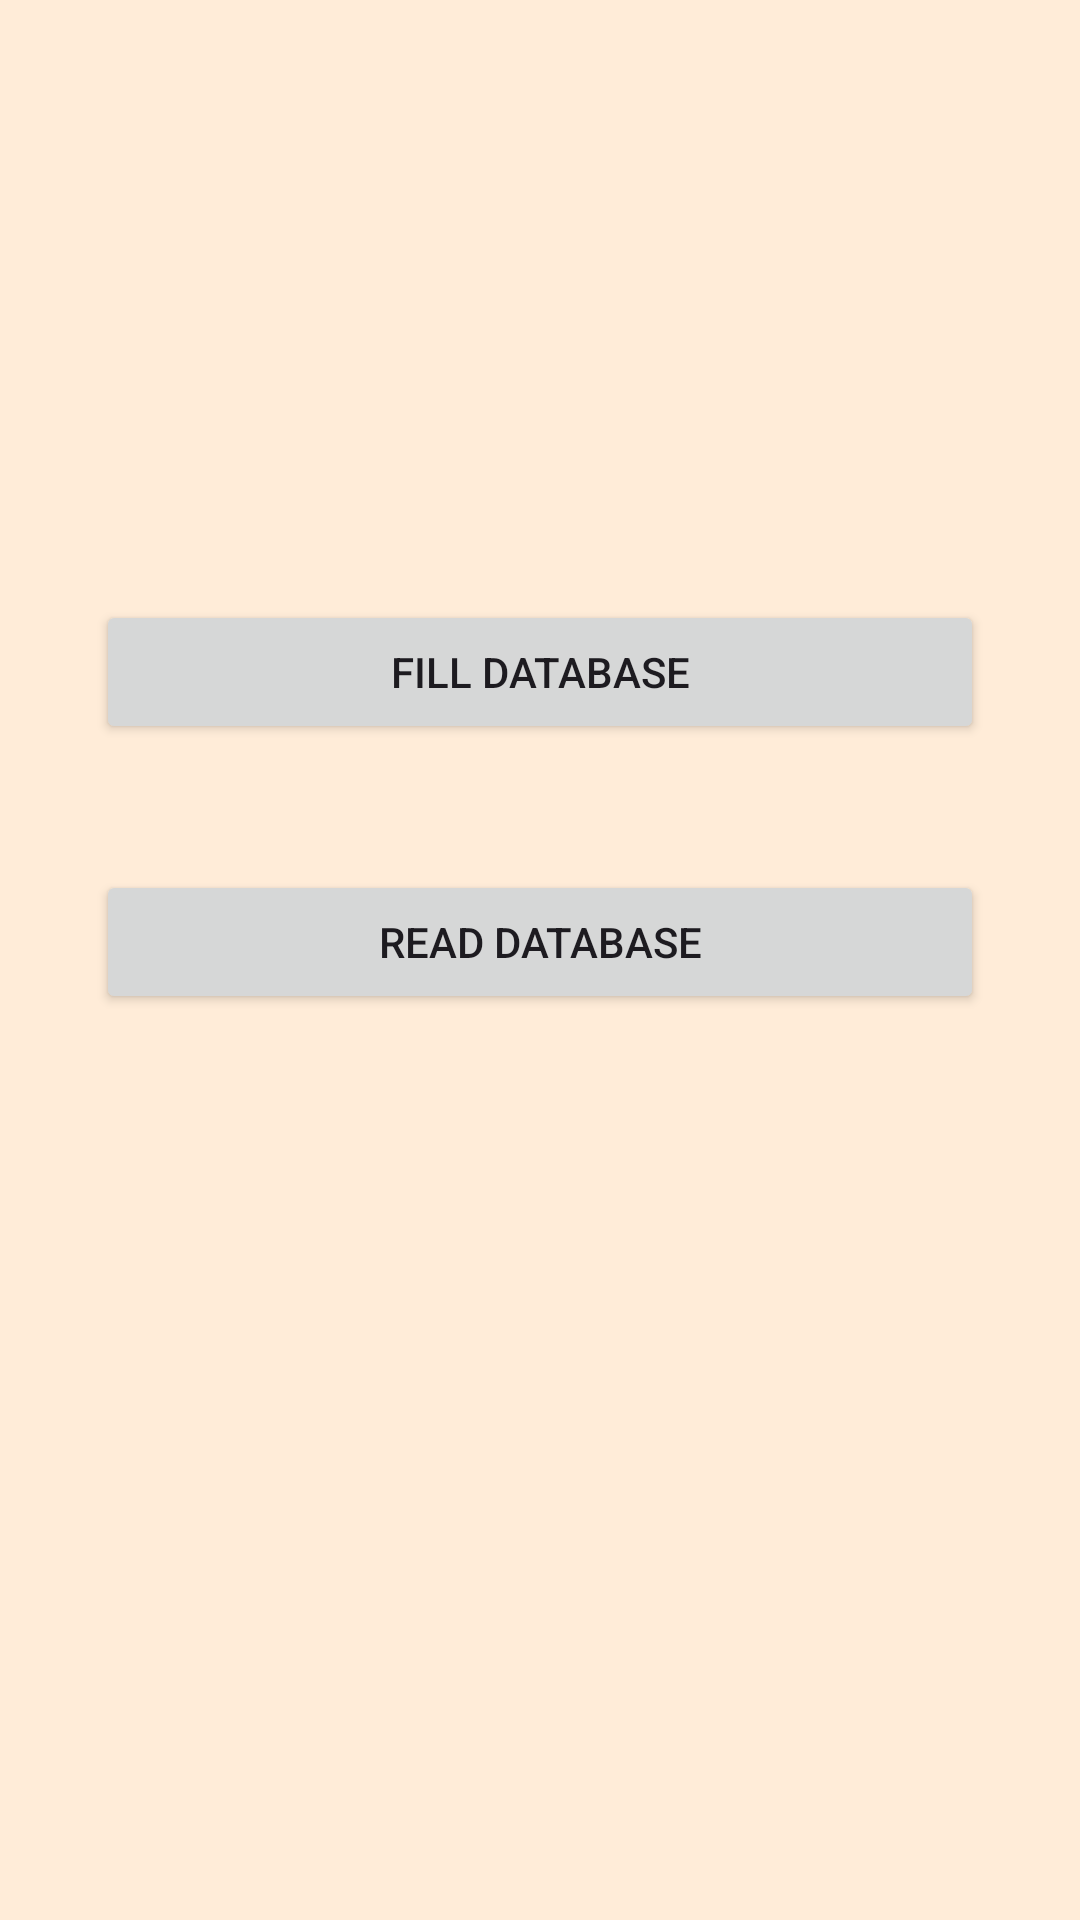

Produce the Android XML layout that renders to this screen, including the resource entries it uses.
<!-- AndroidManifest.xml: application theme Theme.CanvasPre -->
<!-- res/layout/fragment_home.xml -->
<?xml version="1.0" encoding="utf-8"?>
<androidx.constraintlayout.widget.ConstraintLayout xmlns:android="http://schemas.android.com/apk/res/android"
    xmlns:app="http://schemas.android.com/apk/res-auto"
    xmlns:tools="http://schemas.android.com/tools"
    android:layout_width="match_parent"
    android:layout_height="match_parent"
    android:background="#ffecd8"
    tools:context=".fragments.HomeFragment">


    <Button
        android:id="@+id/btnFillRooms"
        android:layout_width="match_parent"
        android:layout_height="wrap_content"
        android:layout_marginStart="32dp"
        android:layout_marginTop="200dp"
        android:layout_marginEnd="32dp"
        android:text="Fill Database"
        app:layout_constraintEnd_toEndOf="parent"
        app:layout_constraintStart_toStartOf="parent"
        app:layout_constraintTop_toTopOf="parent" />

    <Button
        android:id="@+id/btnReadRooms"
        android:layout_width="match_parent"
        android:layout_height="wrap_content"
        android:layout_marginStart="32dp"
        android:layout_marginTop="42dp"
        android:layout_marginEnd="32dp"
        android:text="Read Database"
        app:layout_constraintEnd_toEndOf="parent"
        app:layout_constraintStart_toStartOf="parent"
        app:layout_constraintTop_toBottomOf="@id/btnFillRooms" />

</androidx.constraintlayout.widget.ConstraintLayout>
<!-- resources referenced by this layout -->
<resources>
  <style name="Theme.CanvasPre" parent="Base.Theme.CanvasPre" />
  <style name="Base.Theme.CanvasPre" parent="Theme.Material3.DayNight.NoActionBar">
          
          
      </style>
</resources>
